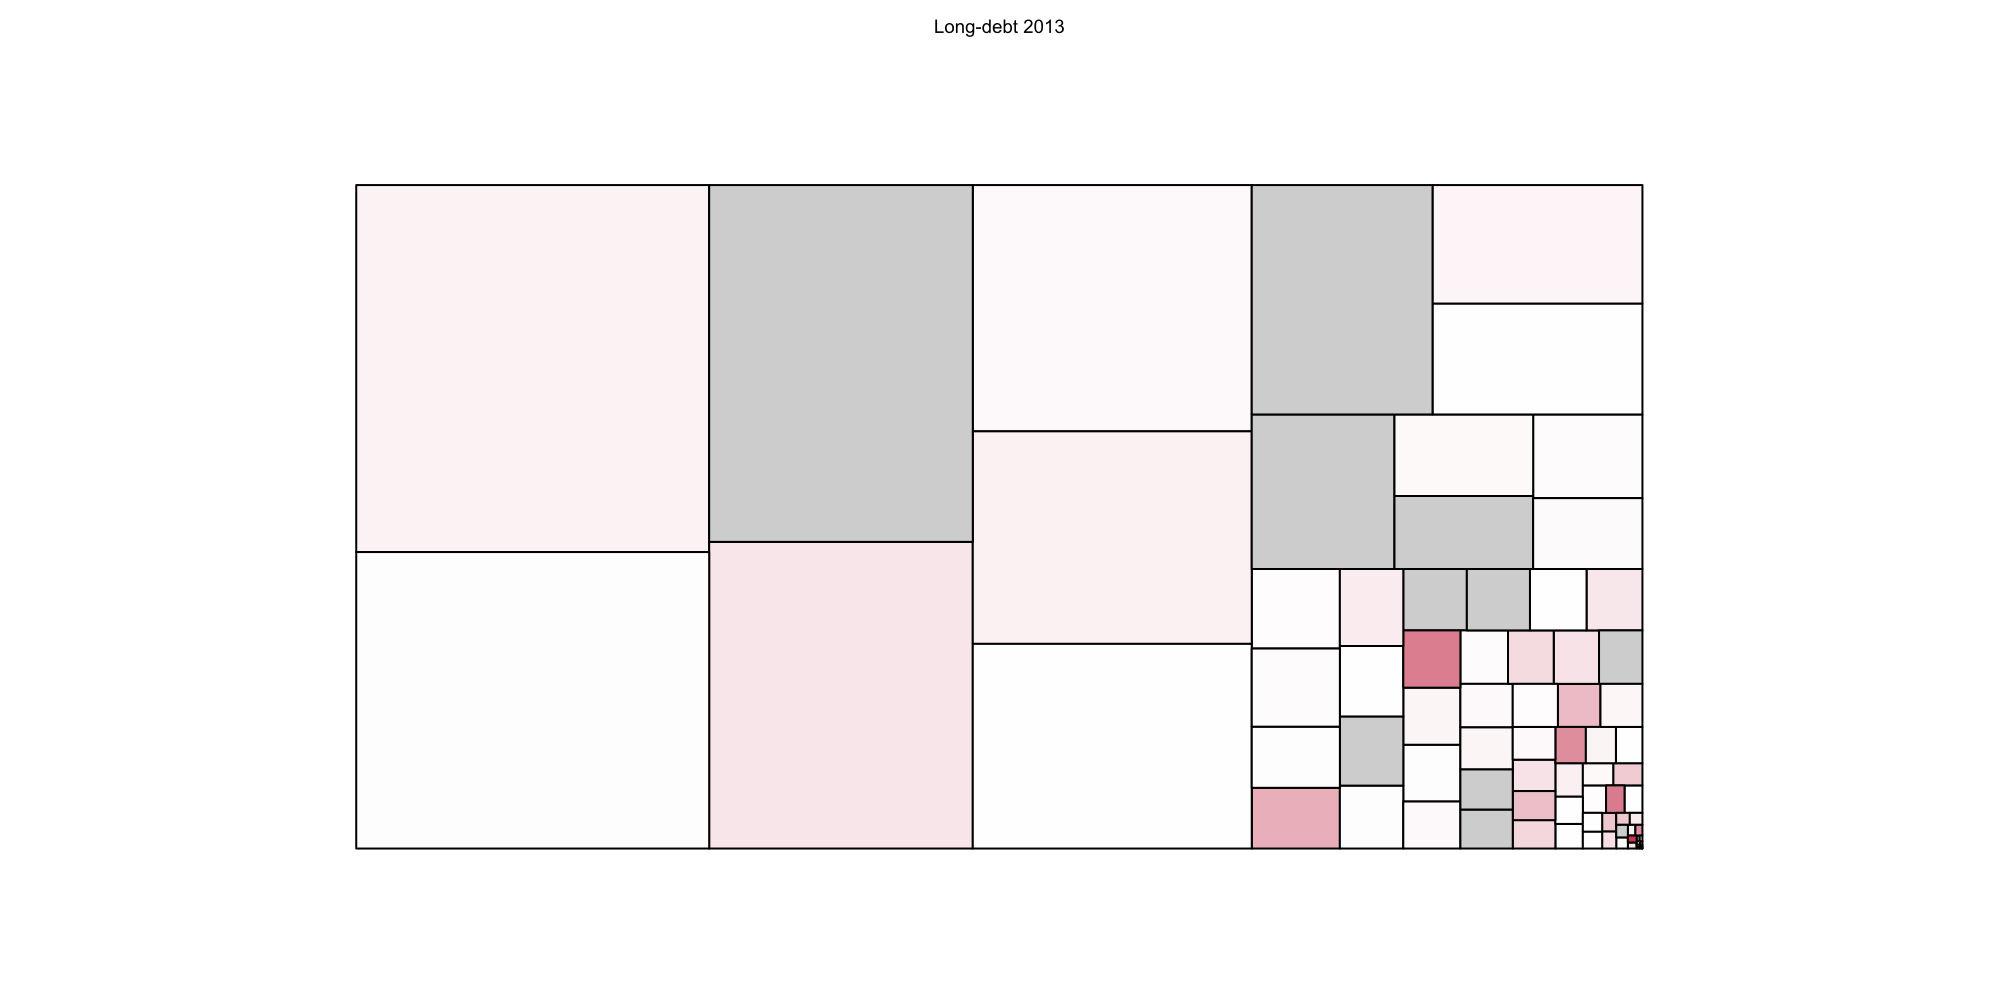

Data behind this chart, as committed beside it:
country, 2000, 2001, 2002, 2003, 2004, 2005, 2006, 2007, 2008, 2009, 2010, 2011, 2012, 2013
Brazil, 91392195628, 94344499145, 61518431024, 70594352062, 61771754037, 47568971535, 80432973280, 81312617075, 79676195116, 63097401111, 77623024000, 97282743202, 74624810000, 1.01985E+11
Mexico, 40259359025, 54050486611, 26727736547, 30829762488, 43972255126, 30469026793, 31693152976, 40856881291, 30745581058, 32767389608, 50896270735, 53765931683, 95309248000, 82383139994
Turkey, 38096044230, 25274610175, 46126328427, 58753105868, 45068612163, 50542311046, 67738984271, 72916020567, 57264745082, 36941980614, 41734811282, 50126986645, 61438126000, 74057789996
India, 12327002570, 5463925494, 8680255545, 23862475946, 18168322302, 20816224510, 36908928817, 64702355427, 37303334090, 22855864367, 33945471187, 34122109699, 44895030000, 63640382003
China, 29067431171, 20695302661, 33118748313, 46541657150, 39055972995, 47469157654, 39165081583, 50709439547, 43993216265, 25806485723, 44902814866, 44999290008, 34591692000, 54085104001
Indonesia, 7376126991, 6482384595, 5257323589, 12004544447, 17425607790, 23205408657, 24933180807, 22108194172, 25061689713, 34468413291, 32532934068, 38243917390, 49764307000, 46683372999
Kazakhstan, 12886113552, 19185602584, 19492068738, 28093694215, 44164802135, 39702936015, 68717772576, 68205912733, 50590864930, 43359470810, 53016972129, 32798124927, 31913602000, 44954006002
Ukraine, 4919695389, 5666010092, 8496001204, 12037298173, 16226159167, 13494041466, 27772068436, 35632234746, 31935107818, 27963692953, 40171546968, 29984086135, 19133939000, 32645752003
Colombia, 7022894193, 10962665903, 5761077524, 9923872974, 7836471993, 9884382234, 12295688419, 10581683977, 6427120624, 14689223980, 12410721784, 15845066606, 13495260000, 19616582000
Thailand, 4419995551, 13996957742, 16451646225, 13302948734, 15708600581, 27212261576, 21422153445, 23651024726, 16093721575, 15596677289, 17958033137, 16860148449, 28774949000, 18294110998
Malaysia, 10226797579, 11566568896, 12598319743, 8510784100, 11626643276, 8535076816, 10277713713, 7214153184, 5703898565, 10469554111, 16296975714, 12819412678, 14811964000, 17369915000
South Africa, 6734809048, 7933465586, 8866240432, 4892507846, 4234646256, 6941181002, 5994226219, 10449797220, 2422454477, 5269623419, 4719526296, 6963956785, 7897245000, 8907438999
Serbia, 632996586, 420050187, 534476683, 956789576, 2123068429, 3567739674, 5940174648, 6139251988, 5497036401, 3517569827, 3601686371, 4544185152, 5417175000, 7973311001
Argentina, 16576599438, 226661048, 1845767963, 2165953151, 6262899215, 6367445160, 11268318744, 10315447572, 6042566096, 5479306082, 5171518253, 8947645725, 5693942000, 7200369000
Viet Nam, 222022805, 390964166, 113207921, 46867620, 323041254, 1397322795, 128105009, 656227541, 753536048, 805989321, 3950718744, 3257738787, 4272871000, 6099121000
Costa Rica, 1089732506, 627032233, 131502128, 1358778063, 1135946298, 1502691325, 645011592, 795568437, 1213840902, 1529662804, 919655906, 1683991914, 3624588000, 5518107000
Peru, 1160579183, 1444416414, 4154518275, 2695353469, 2813767001, 4285152998, 1979261486, 8119309024, 4376392670, 4504683633, 7649095688, 2534187898, 6417975000, 5416546000
Morocco, 1548255466, 1194993311, 1270989755, 2182032400, 671411224, 1543182054, 1396813420, 2751146289, 2596628974, 2425708764, 3257432119, 1828650738, 3788705000, 4244928000
Angola, 4337321772, 4739698846, 4680130633, 6363015205, 5483796662, 7613724269, 2028820563, 8131283195, 5208444910, 4702814344, 4905598068, 4958692326, 4033321000, 4213207000
Philippines, 7390849177, 12551178173, 9972721189, 10795034234, 12799042686, 7581663815, 10220837854, 2864614244, 3395155099, 7997828407, 10821967514, 6526858562, 4324871000, 3845039000
Mauritius, 165708623, 85781686, 102312459, 146501854, 57122020, 140214647, 40303324, 35585144, 28480085, 102160070, 105907651, 121150778, 50609000, 3527658000
Mongolia, 0, 0, 2443284, 0, 0, 31112795, 52894266, 139795745, 61840056, 43084623, 214847840, 41644587, 2618019000, 3442048000
Egypt, 553398842, 1454072294, 778068932, 910445232, 1641878374, 5850790639, 966677626, 4788600625, 898177690, 2019563622, 3623613738, 1087067775, 2427372000, 3142555000
Belarus, 660638832, 897808024, 975743243, 496727138, 506131775, 796773758, 875162213, 3964081980, 2923003170, 1902075979, 3967071304, 5565587438, 3208612000, 3071775000
Lebanon, 3232395356, 4628047101, 7636431081, 2479580726, 7233591663, 4157060428, 4744477115, 3968847500, 2735322735, 3364546731, 2099886906, 4147269558, 5991380000, 3048905000
Jordan, 0, 723776922, 105008310, 0, 119331612, 286015207, 264901064, 121835504, 131087927, 37030864, 1014772650, 156751346, 298789000, 2735500000
Guatemala, 0, 645387851, 56996212, 559797390, 934551519, 2209809963, 2083910991, 2381365382, 743606078, 162316122, 759337045, 702660452, 1108057000, 2700926000
Nigeria, 0, 0, 0, 2773006, 74638525, 49988032, 120147824, 20353525, 22519301, 0, 0, 998746324, 382078000, 2575000000
Ecuador, 1735455065, 2204104197, 2932506632, 2777133293, 4388416201, 4796747088, 3506727117, 3739104502, 1345957091, 1067532073, 3078575379, 2976538900, 1872254000, 2564475000
Armenia, 1198506, 207896, 5735970, 32718764, 79302141, 175842114, 107216367, 558697860, 530475462, 711422597, 1471425762, 1176562816, 1356049000, 2551393000
Panama, 854231638, 955193679, 1572934907, 737799254, 655233094, 1898862710, 3527625107, 577362115, 513448079, 1610341193, 5407613, 972602028, 915410000, 2114762000
Dominican Republic, 223221390, 861102273, 959540895, 2770637408, 773175108, 366941112, 1457056073, 1100119287, 1081424868, 652129763, 984769762, 1377026692, 1986259000, 2004595000
Honduras, 302530087, 188099328, 194904632, 175936347, 394320536, 293947424, 187167031, 300414899, 367595388, 593341256, 615494642, 902655572, 1004721000, 1922924000
Ghana, 206492352, 717799752, 140969772, 94015303, 119783907, 100964654, 72072421, 946350648, 158695999, 326566293, 424890348, 492125683, 565960000, 1906832000
Jamaica, 945527788, 1307377543, 500948133, 230496021, 1424899625, 1694332887, 1330000005, 2742567945, 534147237, 1466037593, 1478282066, 813142318, 1848464000, 1826820000
Gabon, 51841374, 35145897, 28779967, 16992358, 10859230, 0, 44470496, 1287126807, 47781176, 215758691, 419001941, 308444579, 268673000, 1794937000
Pakistan, 367631809, 793529639, 572735238, 185189352, 1336290329, 1898265923, 1935538660, 1631831418, 1492284229, 2148352709, 6021007585, 1027439476, 520483000, 1733630000
Zimbabwe, 136008658, 35330543, 17727940, 55034417, 140976504, 28832358, 60831859, 329520766, 147856089, 85908015, 902061670, 1626721943, 1410335000, 1652139000
Uzbekistan, 729334170, 930934459, 765375668, 1160975608, 771248095, 428527423, 419848938, 690578901, 952170828, 2581966984, 841665986, 532096507, 451021000, 1607789000
Sri Lanka, 734649815, 213263359, 301432478, 265617420, 295220570, 442339784, 415114594, 1475298733, 508695656, 1572310907, 2278823549, 1901103976, 2280158000, 1529381000
Cote d'Ivoire, 0, 0, 0, 0, 920159, 62100950, 114143809, 68608583, 259910889, 327885165, 391582084, 407622441, 833080000, 1442709000
Paraguay, 0, 18104897, 597888693, 367964704, 318014889, 190682532, 167803852, 144265289, 216271044, 323497702, 612099871, 365038014, 891000000, 1422143000
Papua New Guinea, 117935992, 110368493, 75847001, 238404096, 106219793, 565357528, 384068105, 941714256, 1279173792, 699971287, 4056121047, 8770382092, 10734695000, 1100214000
Georgia, 69344648, 42302391, 16221706, 38161204, 143047496, 116972810, 85768692, 121412033, 711161667, 876171822, 944030664, 1490928016, 2220861000, 1054193000
Tanzania, 6702627, 0, 0, 26433852, 6692835, 29174876, 66222788, 3757377, 0, 192557515, 299354982, 680431124, 186046000, 974685000
Lao, 0, 0, 391857438, 69518201, 419069773, 689691365, 598252068, 1368227219, 848231372, 654842781, 187687130, 640264484, 450000000, 953356000
Mozambique, 0, 0, 0, 105748408, 0, 0, 0, 7801970, 2052370, 26840965, 102620194, 160359456, 31271000, 872249000
Nicaragua, 400281592, 109042833, 93355014, 104543654, 92999657, 79254701, 0, 783868993, 863257205, 600827985, 1012351620, 1198974111, 936288000, 859461000
Macedonia, 111948610, 174544854, 333612160, 169532894, 192781551, 279185852, 398263263, 427432597, 605403246, 885912192, 405599602, 741405845, 490546000, 758093000
Bolivia, 968859090, 527356905, 814273209, 833441992, 692955297, 1175037713, 417080314, 1280830531, 1404218226, 479625909, 192925960, 576280985, 980636000, 725252000
Moldova, 363844332, 190884413, 260522469, 183106882, 410414352, 414848421, 591609847, 777943168, 486420057, 286929713, 443203643, 470555345, 526688000, 588781000
Azerbaijan, 358512426, 25409111, 5985659, 165964866, 669433022, 854511310, 662107356, 410155304, 578065543, 634039098, 2659270151, 1327437130, 1440565000, 532754000
Kyrgyzstan, 47782678, 33618023, 169499936, 79887891, 75856340, 115638828, 282185112, 317896709, 989317667, 728331116, 718502081, 593527486, 746431000, 529956000
Ethiopia, 2907815, 100962, 0, 262903492, 203111172, 219571860, 2257620, 0, 48435177, 1171610466, 1128161225, 1076052623, 1461871000, 510143000
El Salvador, 247296540, 654960377, 1409788276, 775611824, 754023889, 1165016901, 1731796787, 50137597, 637654486, 495999619, 523811014, 496347617, 570504000, 501767000
Rwanda, 0, 0, 0, 0, 0, 0, 0, 0, 0, 24276222, 0, 0, 0, 400000000
Albania, 8521044, 28821430, 7791772, 5261519, 37557988, 411366034, 13610632, 121877844, 556337204, 187622853, 634807683, 457829299, 235256000, 387636000
Montenegro, 0, 0, 0, 0, 0, 0, 60243451, 48181283, 3287018, 177541367, 352531714, 490025814, 364342000, 287331000
Tunisia, 1230979203, 1272767739, 1634884805, 1465150182, 1039156105, 612066310, 684147404, 541243179, 369794450, 232444790, 136552302, 304871856, 1369566000, 254136000
Congo, 3061622, 84829463, 0, 3342988, 0, 0, 10143163, 6283182, 4681233, 0, 521419727, 289792300, 425295000, 204416000
... 98 more rows
